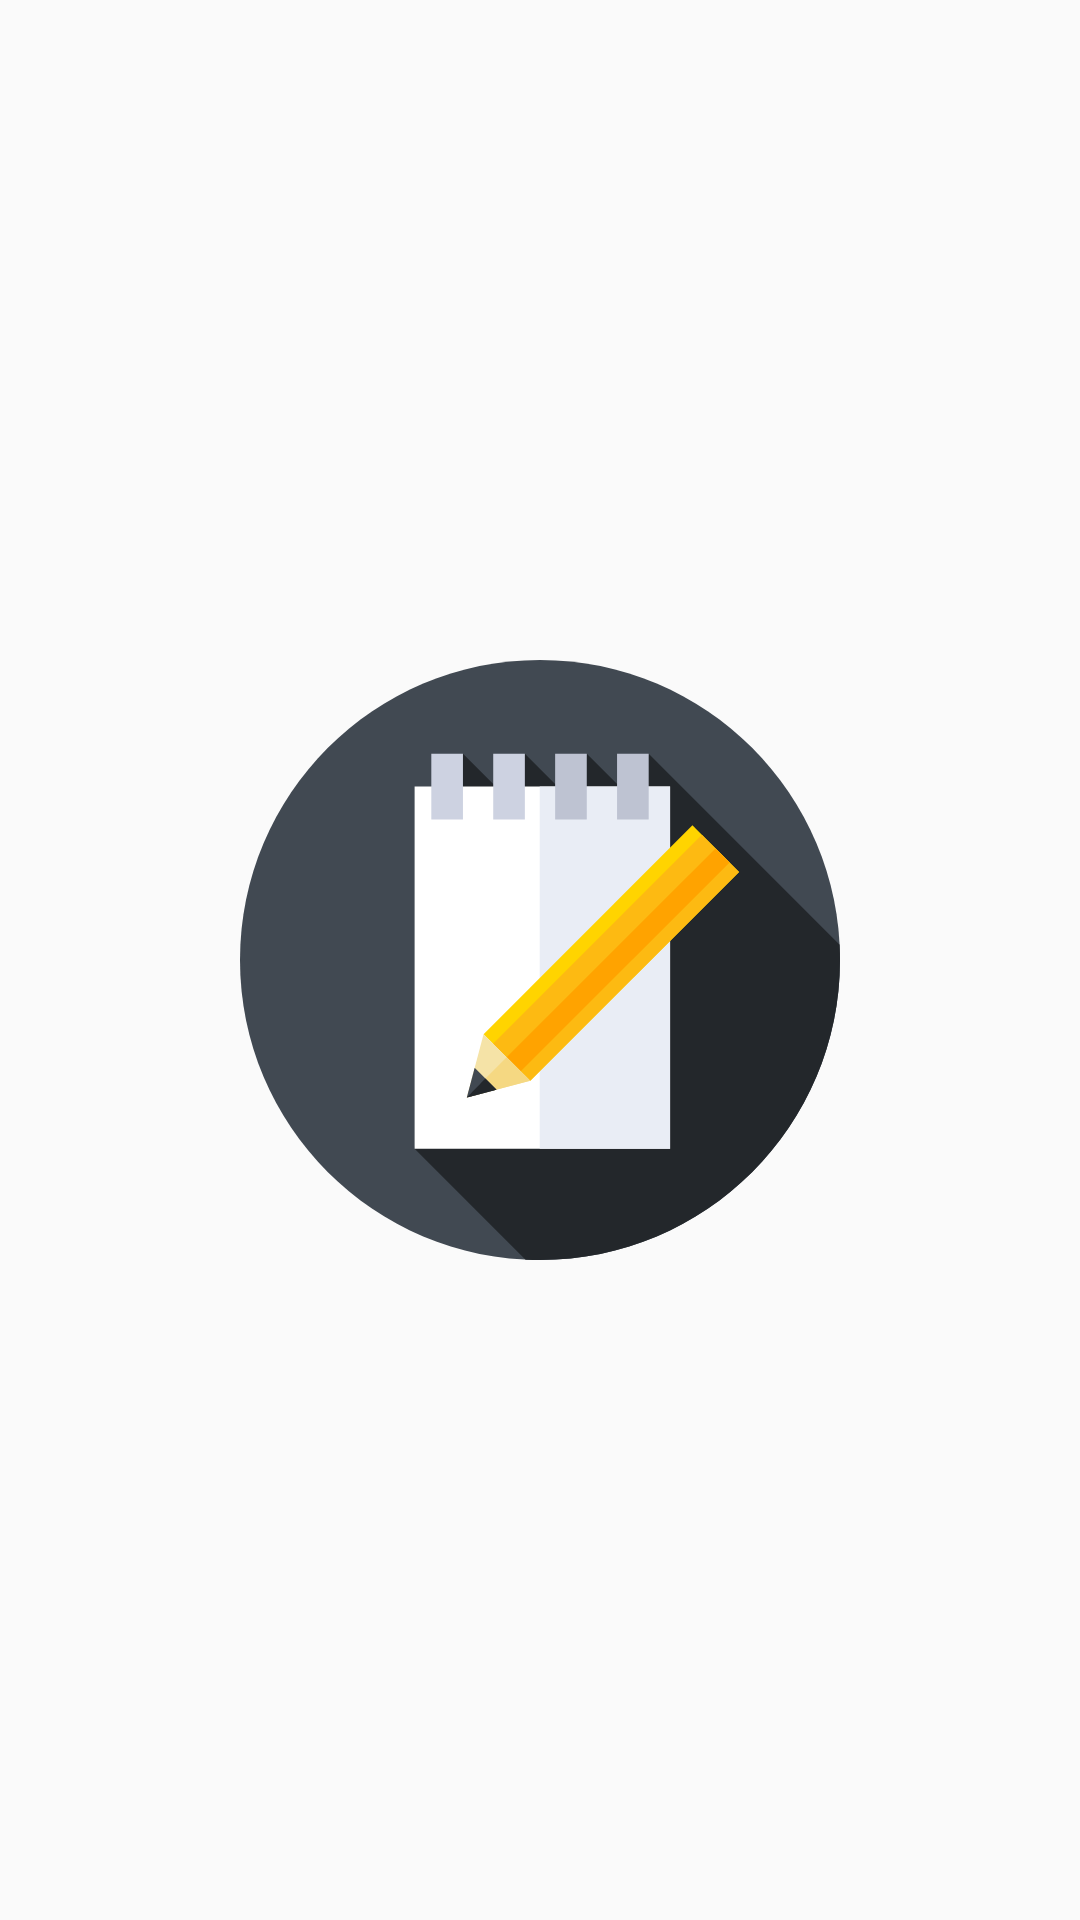

Android layout source for this screen:
<!-- AndroidManifest.xml: application theme AppTheme -->
<!-- res/layout/activity_splash_screen.xml -->
<?xml version="1.0" encoding="utf-8"?>
<androidx.constraintlayout.widget.ConstraintLayout xmlns:android="http://schemas.android.com/apk/res/android"
    xmlns:app="http://schemas.android.com/apk/res-auto"
    xmlns:tools="http://schemas.android.com/tools"
    android:layout_width="match_parent"
    android:layout_height="match_parent"
    tools:context=".SplashScreenActivity">

    <androidx.appcompat.widget.AppCompatImageView
        android:layout_width="200dp"
        android:layout_height="200dp"
        app:layout_constraintBottom_toBottomOf="parent"
        app:layout_constraintEnd_toEndOf="parent"
        app:layout_constraintStart_toStartOf="parent"
        app:layout_constraintTop_toTopOf="parent"
        app:srcCompat="@drawable/ic_notes" />

</androidx.constraintlayout.widget.ConstraintLayout>
<!-- resources referenced by this layout -->
<resources>
  <!-- drawable ic_notes: vector/xml drawable (drawable, 3980 chars, omitted) -->
  <style name="AppTheme" parent="Theme.AppCompat.Light.NoActionBar">
          
          <item name="colorPrimary">@color/colorPrimary</item>
          <item name="colorPrimaryDark">@color/colorPrimaryDark</item>
          <item name="colorAccent">@color/colorAccent</item>
          <item name="colorSurface">@color/colorPrimaryDark</item>
      </style>
  <color name="colorPrimary">#414952</color>
  <color name="colorPrimaryDark">#28323c</color>
  <color name="colorAccent">#fe5326</color>
</resources>
